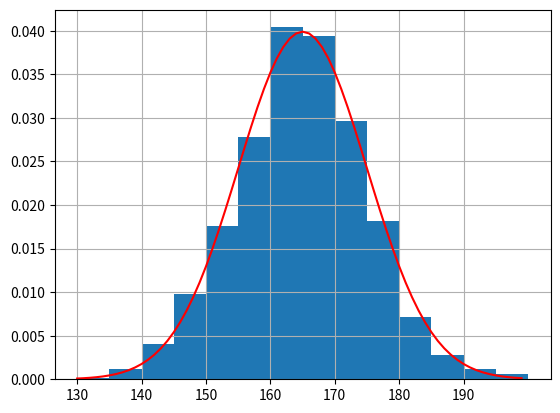

Source code (Python):
from scipy.stats import norm
from numpy import mean, std, linspace
from matplotlib.pyplot import show, hist, grid, legend, xticks, plot

def inaltimi(N):
    x = norm.rvs(165,10,N)
    return x

inaltimi(1000)

from scipy.stats import expon
data = inaltimi(1000)
hist(data, bins=14, density = True,range=(130,200))
x = range(130,200)
plot(x,norm.pdf(x,loc=165,scale=10),'r-')
xticks(range(130,200,10))
grid()
show()

data = inaltimi(1000)
prop_interv = sum([160<x<170 for x in data])/len(data)
print(prop_interv)
#proportia de valori

norm.cdf(170,loc=165,scale=10)-norm.cdf(160,loc=165,scale=10)
#deviatia standard

print(data.mean())
#valoarea medie

from scipy.stats import expon, uniform, bernoulli
from numpy import mean, std, multiply

#EX 2
expon.rvs()
dataa = [imp* expon.rvs(loc=0,scale=5,size=1000) + (1-imp)*uniform.rvs(loc=4,scale=2,size=1000) for imp in bernoulli.rvs(p=0.4,size=1000)]
#print(dataa)

mean(dataa)
#valoarea medie

std(dataa)
#deviatia standard

mean([x<5 for x in dataa])
# b) probabilitatea

expon.cdf(5,loc=0,scale=5)*0.4+uniform.cdf(5,loc=4,scale=2)*0.6
# c) prob teoretica

#EX 3
from scipy.stats import uniform
from numpy import exp, mean
from scipy.integrate import quad

x = uniform.rvs(loc=-1, scale=4, size=1000)
g = lambda x : exp(-x**2)
print(4*mean(g(x))) #formula in lab